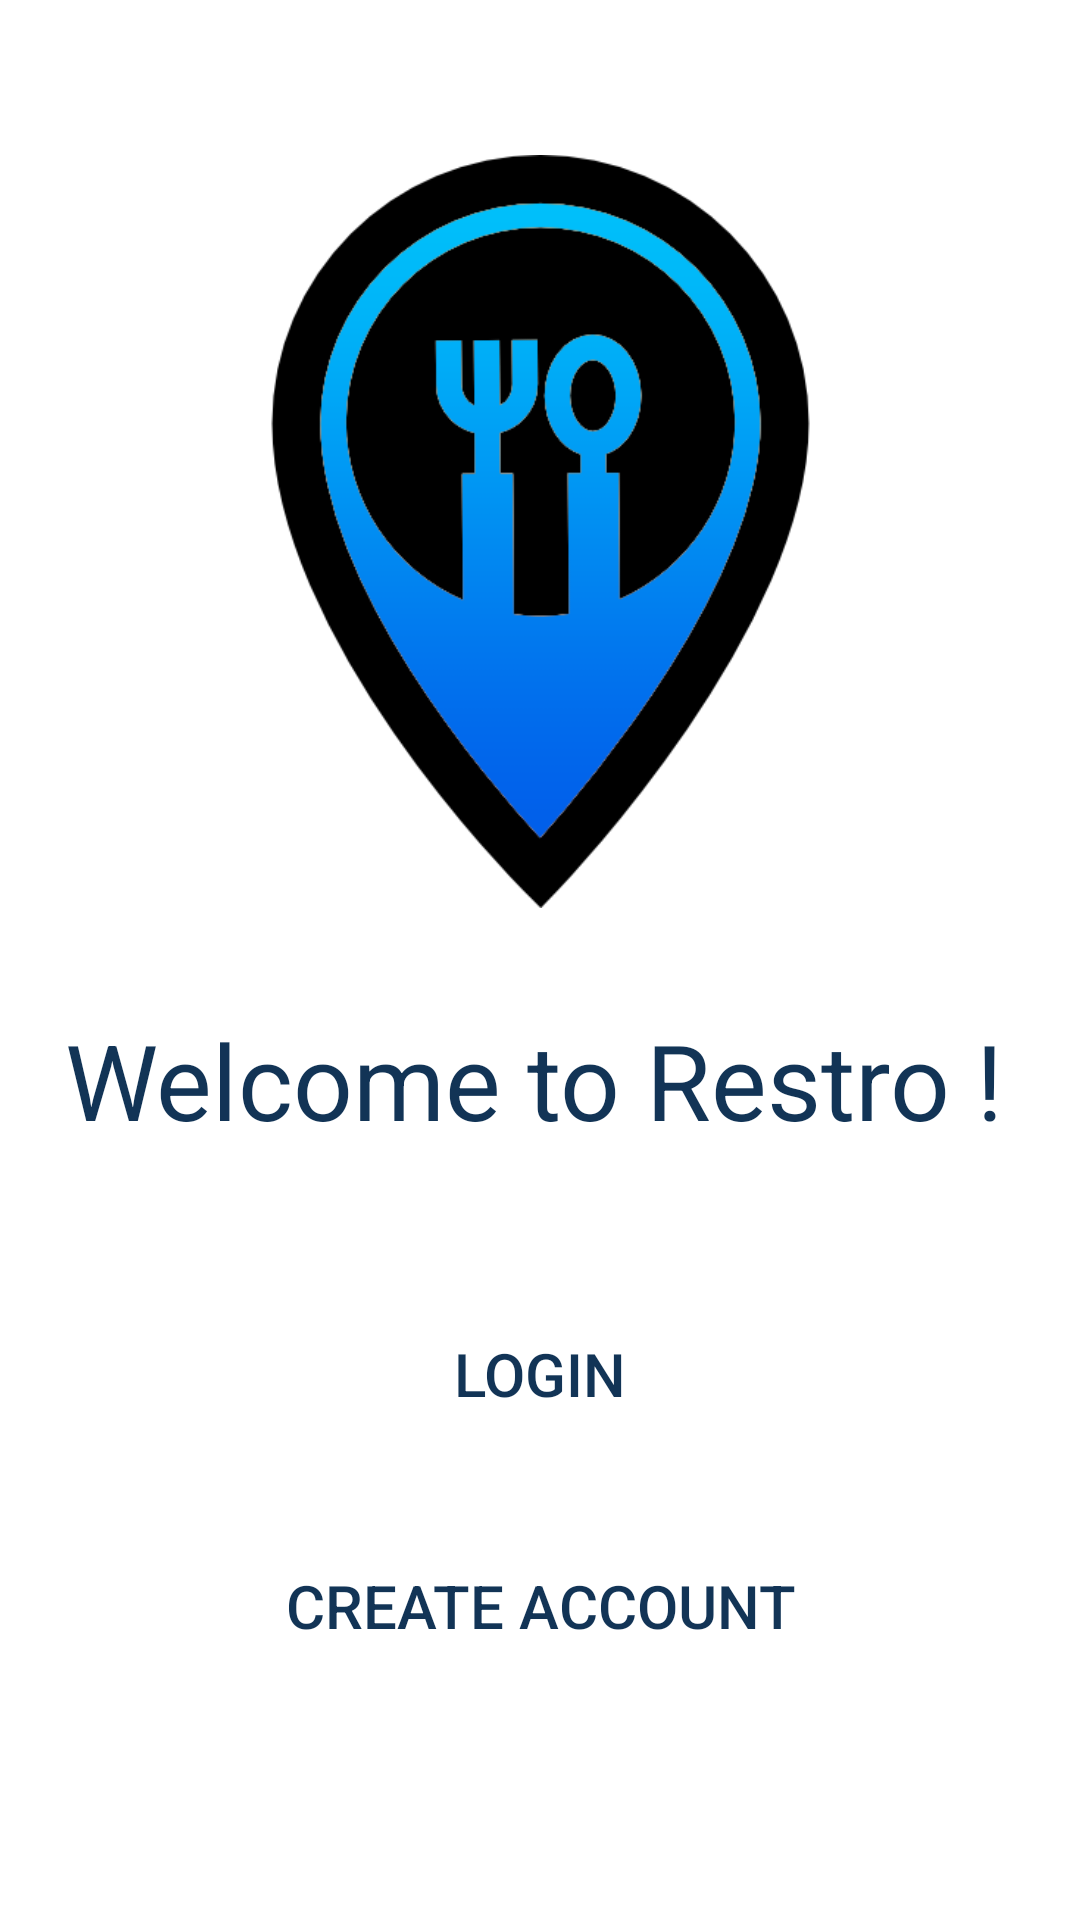

The Android layout XML behind this screen, and the referenced resources:
<!-- AndroidManifest.xml: application theme Theme.Doctroid -->
<!-- res/layout/activity_main.xml -->
<?xml version="1.0" encoding="utf-8"?>
<androidx.constraintlayout.widget.ConstraintLayout xmlns:android="http://schemas.android.com/apk/res/android"
    xmlns:app="http://schemas.android.com/apk/res-auto"
    xmlns:tools="http://schemas.android.com/tools"
    android:layout_width="match_parent"
    android:layout_height="match_parent"
    tools:context=".MainActivity">


    <TextView
        android:id="@+id/textView2"
        android:layout_width="317dp"
        android:layout_height="48dp"
        android:text="Welcome to Restro !"
        android:textSize="35dp"
        android:textColor="#123456"
        app:layout_constraintBottom_toBottomOf="parent"
        app:layout_constraintEnd_toEndOf="parent"
        app:layout_constraintHorizontal_bias="0.504"
        app:layout_constraintStart_toStartOf="parent"
        app:layout_constraintTop_toBottomOf="@+id/imageView"
        app:layout_constraintVertical_bias="0.063" />

    <ImageView
        android:id="@+id/imageView"
        android:layout_width="251dp"
        android:layout_height="285dp"
        app:layout_constraintBottom_toBottomOf="parent"
        app:layout_constraintEnd_toEndOf="parent"
        app:layout_constraintHorizontal_bias="0.502"
        app:layout_constraintStart_toStartOf="parent"
        app:layout_constraintTop_toTopOf="parent"
        app:layout_constraintVertical_bias="0.098"
        app:srcCompat="@drawable/logooo" />

    <Button
        android:id="@+id/button2"
        android:layout_width="300dp"
        android:layout_height="70dp"
        android:background="@drawable/custom_button"
        android:text="Login"
        android:textColor="#123456"
        android:textSize="20dp"
        app:layout_constraintBottom_toBottomOf="parent"
        app:layout_constraintEnd_toEndOf="parent"
        app:layout_constraintHorizontal_bias="0.498"
        app:layout_constraintStart_toStartOf="parent"
        app:layout_constraintTop_toBottomOf="@+id/textView2"
        app:layout_constraintVertical_bias="0.206" />

    <TextView
        android:id="@+id/textView4"
        android:layout_width="41dp"
        android:layout_height="27dp"
        android:text="OR"
        android:textColor="#FFFFFF"
        android:textSize="25dp"
        app:layout_constraintBottom_toTopOf="@+id/button3"
        app:layout_constraintEnd_toEndOf="parent"
        app:layout_constraintHorizontal_bias="0.498"
        app:layout_constraintStart_toStartOf="parent"
        app:layout_constraintTop_toBottomOf="@+id/button2"
        app:layout_constraintVertical_bias="0.465" />

    <Button
        android:id="@+id/button3"
        android:layout_width="300dp"
        android:layout_height="66dp"
        android:background="@drawable/custom_button"
        android:text="Create Account"
        android:textColor="#123456"
        android:textSize="20dp"
        app:layout_constraintBottom_toBottomOf="parent"
        app:layout_constraintEnd_toEndOf="parent"
        app:layout_constraintHorizontal_bias="0.508"
        app:layout_constraintStart_toStartOf="parent"
        app:layout_constraintTop_toBottomOf="@+id/textView2"
        app:layout_constraintVertical_bias="0.622" />
</androidx.constraintlayout.widget.ConstraintLayout>
<!-- resources referenced by this layout -->
<resources>
  <!-- drawable logooo: png bitmap (drawable, 28163 bytes) -->
  <style name="Theme.Doctroid" parent="Theme.MaterialComponents.DayNight.DarkActionBar">
          
          <item name="colorPrimary">@color/purple_500</item>
          <item name="colorPrimaryVariant">@color/purple_700</item>
          <item name="colorOnPrimary">@color/white</item>
          
          <item name="colorSecondary">@color/teal_200</item>
          <item name="colorSecondaryVariant">@color/teal_700</item>
          <item name="colorOnSecondary">@color/black</item>
          
          <item name="android:statusBarColor" tools:targetApi="l">?attr/colorPrimaryVariant</item>
          
      </style>
  <!-- not gathered from this repository: default colours our renderer supplied (Android Studio template values) -->
  <color name="purple_500">#FF6200EE</color>
  <color name="purple_700">#FF3700B3</color>
  <color name="teal_200">#FF03DAC5</color>
  <color name="teal_700">#FF018786</color>
  <color name="black">#FF000000</color>
  <color name="white">#FFFFFFFF</color>
</resources>
